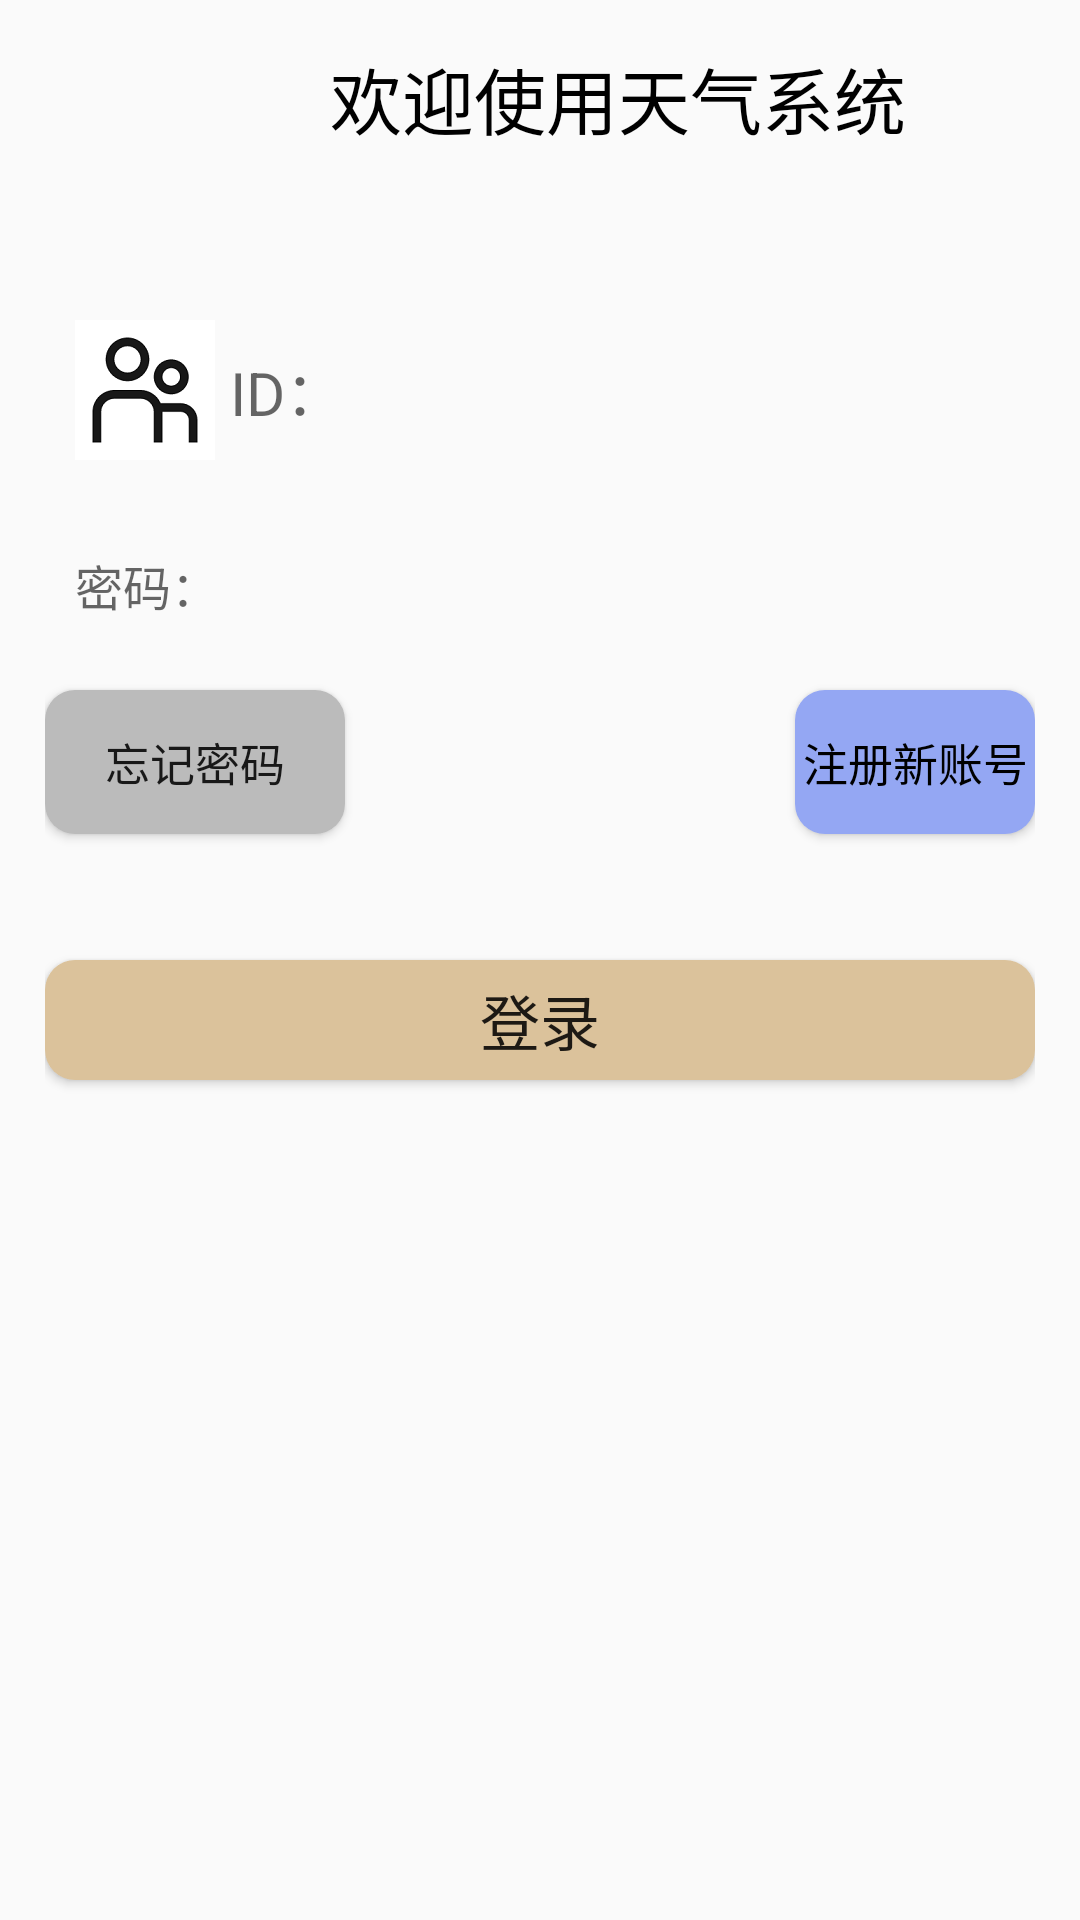

This screen was rendered from an Android layout file. Write that file and the resources it references.
<!-- AndroidManifest.xml: application theme AppTheme -->
<!-- res/layout/activity_main.xml -->
<?xml version="1.0" encoding="utf-8"?>
<RelativeLayout xmlns:android="http://schemas.android.com/apk/res/android"
android:layout_width="match_parent"
android:layout_height="match_parent"
android:padding="15dp">

<TextView
    android:id="@+id/tv_01"
    android:layout_width="300dp"
    android:layout_height="wrap_content"
    android:text="欢迎使用天气系统"
    android:textColor="#000000"
    android:textSize="24sp"
    android:singleLine="true"
    android:ellipsize="marquee"
    android:marqueeRepeatLimit="marquee_forever"
    android:focusable="true"
    android:focusableInTouchMode="true"
    android:layout_marginLeft="95dp"/>

<EditText
    android:id="@+id/et_1"
    android:layout_width="match_parent"
    android:layout_height="50dp"
    android:textSize="20sp"
    android:textColor="#EBA948"
    android:hint="ID："
    android:inputType="number"
    android:background="@drawable/bg_username"
    android:paddingLeft="10dp"
    android:paddingRight="10dp"
    android:drawableLeft="@drawable/account"
    android:drawablePadding="5dp"
    android:maxLines="1"
    android:layout_marginTop="90dp"/>

<EditText
    android:id="@+id/et_2"
    android:layout_width="match_parent"
    android:layout_height="50dp"
    android:textSize="16sp"
    android:textColor="#000000"
    android:hint="密码："
    android:inputType="textPassword"
    android:layout_below="@+id/et_1"
    android:layout_marginTop="15dp"
    android:background="@drawable/bg_username"
    android:paddingLeft="10dp"
    android:paddingRight="10dp"
    android:drawableLeft="@drawable/password"
    android:drawablePadding="12dp"
    android:maxLines="1"/>

<Button
    android:id="@+id/btn_login"
    android:layout_width="match_parent"
    android:layout_height="40dp"
    android:layout_below="@+id/et_2"
    android:layout_marginTop="100dp"
    android:background="@drawable/btn_4"
    android:text="登录"
    android:textSize="20sp"/>

<Button
    android:id="@+id/btn_forgetpassword"
    android:layout_width="100dp"
    android:layout_height="wrap_content"
    android:layout_below="@id/et_2"
    android:text="忘记密码"
    android:textSize="15sp"
    android:layout_marginTop="10dp"
    android:background="@drawable/bg_btn5"/>

<Button
    android:id="@+id/btn_newaccount"
    android:layout_width="140dp"
    android:layout_height="wrap_content"
    android:layout_below="@id/et_2"
    android:layout_marginLeft="250dp"
    android:text="注册新账号"
    android:textSize="15sp"
    android:textColor="#000000"
    android:background="@drawable/bg_btn2"
    android:layout_marginTop="10dp"/>
<Button
    android:id="@+id/btn_aboutus"
    android:layout_width="40dp"
    android:layout_height="120dp"
    android:layout_below="@+id/btn_login"
    android:layout_marginLeft="340dp"
    android:layout_marginTop="80dp"
    android:text="关于我们"
    android:textSize="16sp"
    android:background="@drawable/btn_5"/>
</RelativeLayout>
<!-- resources referenced by this layout -->
<resources>
  <!-- drawable account: png bitmap (drawable-xxhdpi, 4694 bytes) -->
  <!-- drawable bg_btn2 (drawable) -->
  <?xml version="1.0" encoding="utf-8"?>
  <selector xmlns:android="http://schemas.android.com/apk/res/android">
      <item android:state_pressed="true">
          <shape>
              <solid android:color="#1739C7"/>
              <corners android:radius="10dp"/>
          </shape>
  
      </item>
  
      <item android:state_pressed="false">
          <shape>
              <solid android:color="#94A7F3"/>
              <corners android:radius="10dp"/>
          </shape>
      </item>
  
  
  </selector>
  <!-- drawable bg_btn5 (drawable) -->
  <?xml version="1.0" encoding="utf-8"?>
  <selector xmlns:android="http://schemas.android.com/apk/res/android">
      <item android:state_pressed="true">
          <shape>
              <solid android:color="#444444"/>
              <corners android:radius="10dp"/>
          </shape>
  
      </item>
  
      <item android:state_pressed="false">
          <shape>
              <solid android:color="#BBBBBB"/>
              <corners android:radius="10dp"/>
          </shape>
      </item>
  
  
  </selector>
  <!-- drawable btn_4 (drawable) -->
  <?xml version="1.0" encoding="utf-8"?>
  <selector xmlns:android="http://schemas.android.com/apk/res/android">
      <item android:state_pressed="true">
          <shape>
              <solid android:color="#7D5D2D"/>
              <corners android:radius="10dp"/>
          </shape>
  
      </item>
  
      <item android:state_pressed="false">
          <shape>
              <solid android:color="#DBC29B"/>
              <corners android:radius="10dp"/>
          </shape>
      </item>
  </selector>
  <!-- drawable btn_5 (drawable) -->
  <?xml version="1.0" encoding="utf-8"?>
  <selector xmlns:android="http://schemas.android.com/apk/res/android">
      <item android:state_pressed="true">
          <shape>
              <solid android:color="#19A250"/>
              <corners android:radius="10dp"/>
          </shape>
  
      </item>
  
      <item android:state_pressed="false">
          <shape>
              <solid android:color="#89EDB1"/>
              <corners android:radius="10dp"/>
          </shape>
      </item>
  </selector>
  <style name="AppTheme" parent="Theme.AppCompat.Light.DarkActionBar">
          
          <item name="colorPrimary">@color/colorPrimary</item>
          <item name="colorPrimaryDark">@color/colorPrimaryDark</item>
          <item name="colorAccent">@color/colorAccent</item>
      </style>
  <!-- not gathered from this repository: default colours our renderer supplied (Android Studio template values) -->
  <color name="colorPrimary">#FF6200EE</color>
  <color name="colorPrimaryDark">#FF3700B3</color>
  <color name="colorAccent">#FF03DAC5</color>
</resources>
